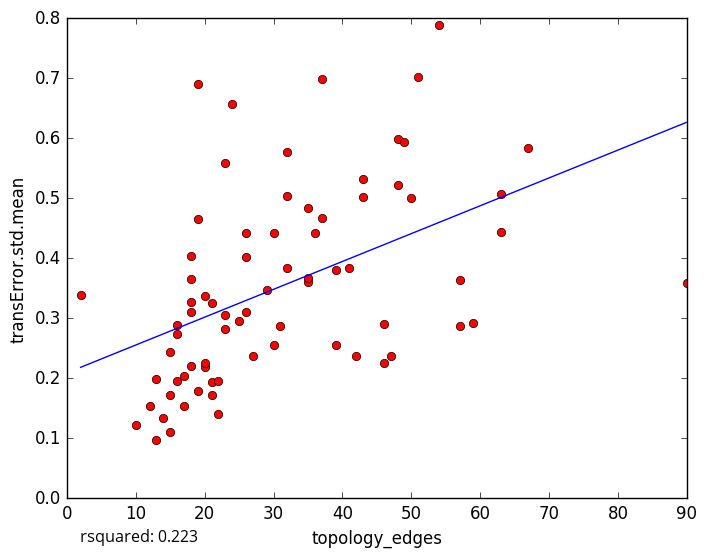

The file beside this chart, header and first rows:
topology_edges, transError.std.mean
48, 0.598
32, 0.3834
13, 0.1984
10, 0.1227
12, 0.1538
63, 0.444
43, 0.5318
26, 0.4021
23, 0.306
14, 0.1333
16, 0.1947
15, 0.1104
22, 0.1398
19, 0.1784
18, 0.2198
15, 0.2434
30, 0.2561
2, 0.3385
67, 0.5839
21, 0.3258
49, 0.5942
32, 0.5774
41, 0.3838
37, 0.6984
18, 0.366
19, 0.6906
18, 0.4043
36, 0.4415
42, 0.2377
46, 0.2251
39, 0.2562
24, 0.6567
90, 0.3586
57, 0.363
57, 0.2874
63, 0.5073
13, 0.09644
47, 0.2364
35, 0.3598
16, 0.2736
51, 0.7023
23, 0.5582
23, 0.2825
59, 0.292
30, 0.4416
50, 0.5011
29, 0.3463
19, 0.4662
18, 0.3097
32, 0.5038
20, 0.2181
21, 0.1933
26, 0.3104
43, 0.5021
25, 0.2956
26, 0.4424
20, 0.3371
31, 0.2864
22, 0.1954
15, 0.1714
... 18 more rows
